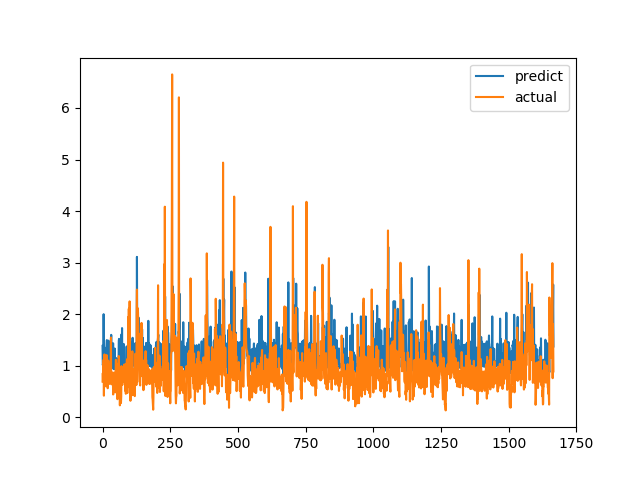

The file beside this chart, header and first rows:
predict, actual
1.384, 0.6915
1.012, 0.8558
1.041, 0.7094
0.8505, 1.015
2, 1.116
1.134, 0.4183
1.306, 1.002
1.101, 1.219
1.161, 1.143
1.161, 0.6528
1.05, 0.6747
1.346, 0.601
1.305, 0.6695
0.9925, 0.6538
0.9566, 0.7814
1.386, 1.206
1.497, 0.8469
1.067, 0.8286
1.069, 0.6482
1.399, 0.5624
1.351, 0.7183
1.001, 1.1
1.486, 0.9542
1.47, 0.729
1.041, 0.6694
1.024, 0.8631
1.059, 0.6465
0.9995, 0.8223
1.039, 0.9236
1.068, 0.8301
1.35, 1.067
1.123, 1.546
1.598, 0.6827
0.9918, 0.6386
1.046, 0.6464
1.017, 0.6881
1.001, 0.7274
0.9994, 0.65
0.9858, 0.8694
1.435, 0.4409
0.942, 0.4519
0.9344, 0.7575
0.9933, 0.4952
0.9312, 0.6851
0.9778, 0.7244
1.333, 0.8654
1.025, 0.74
0.9748, 0.8071
1.04, 0.8204
1.089, 1.114
1.128, 1.109
1.146, 0.4751
1.038, 1.039
1.122, 0.9458
1.094, 0.7878
1.052, 0.3505
0.8628, 0.9368
1.047, 0.9868
1.072, 0.647
1.025, 1.03
... 1,606 more rows
